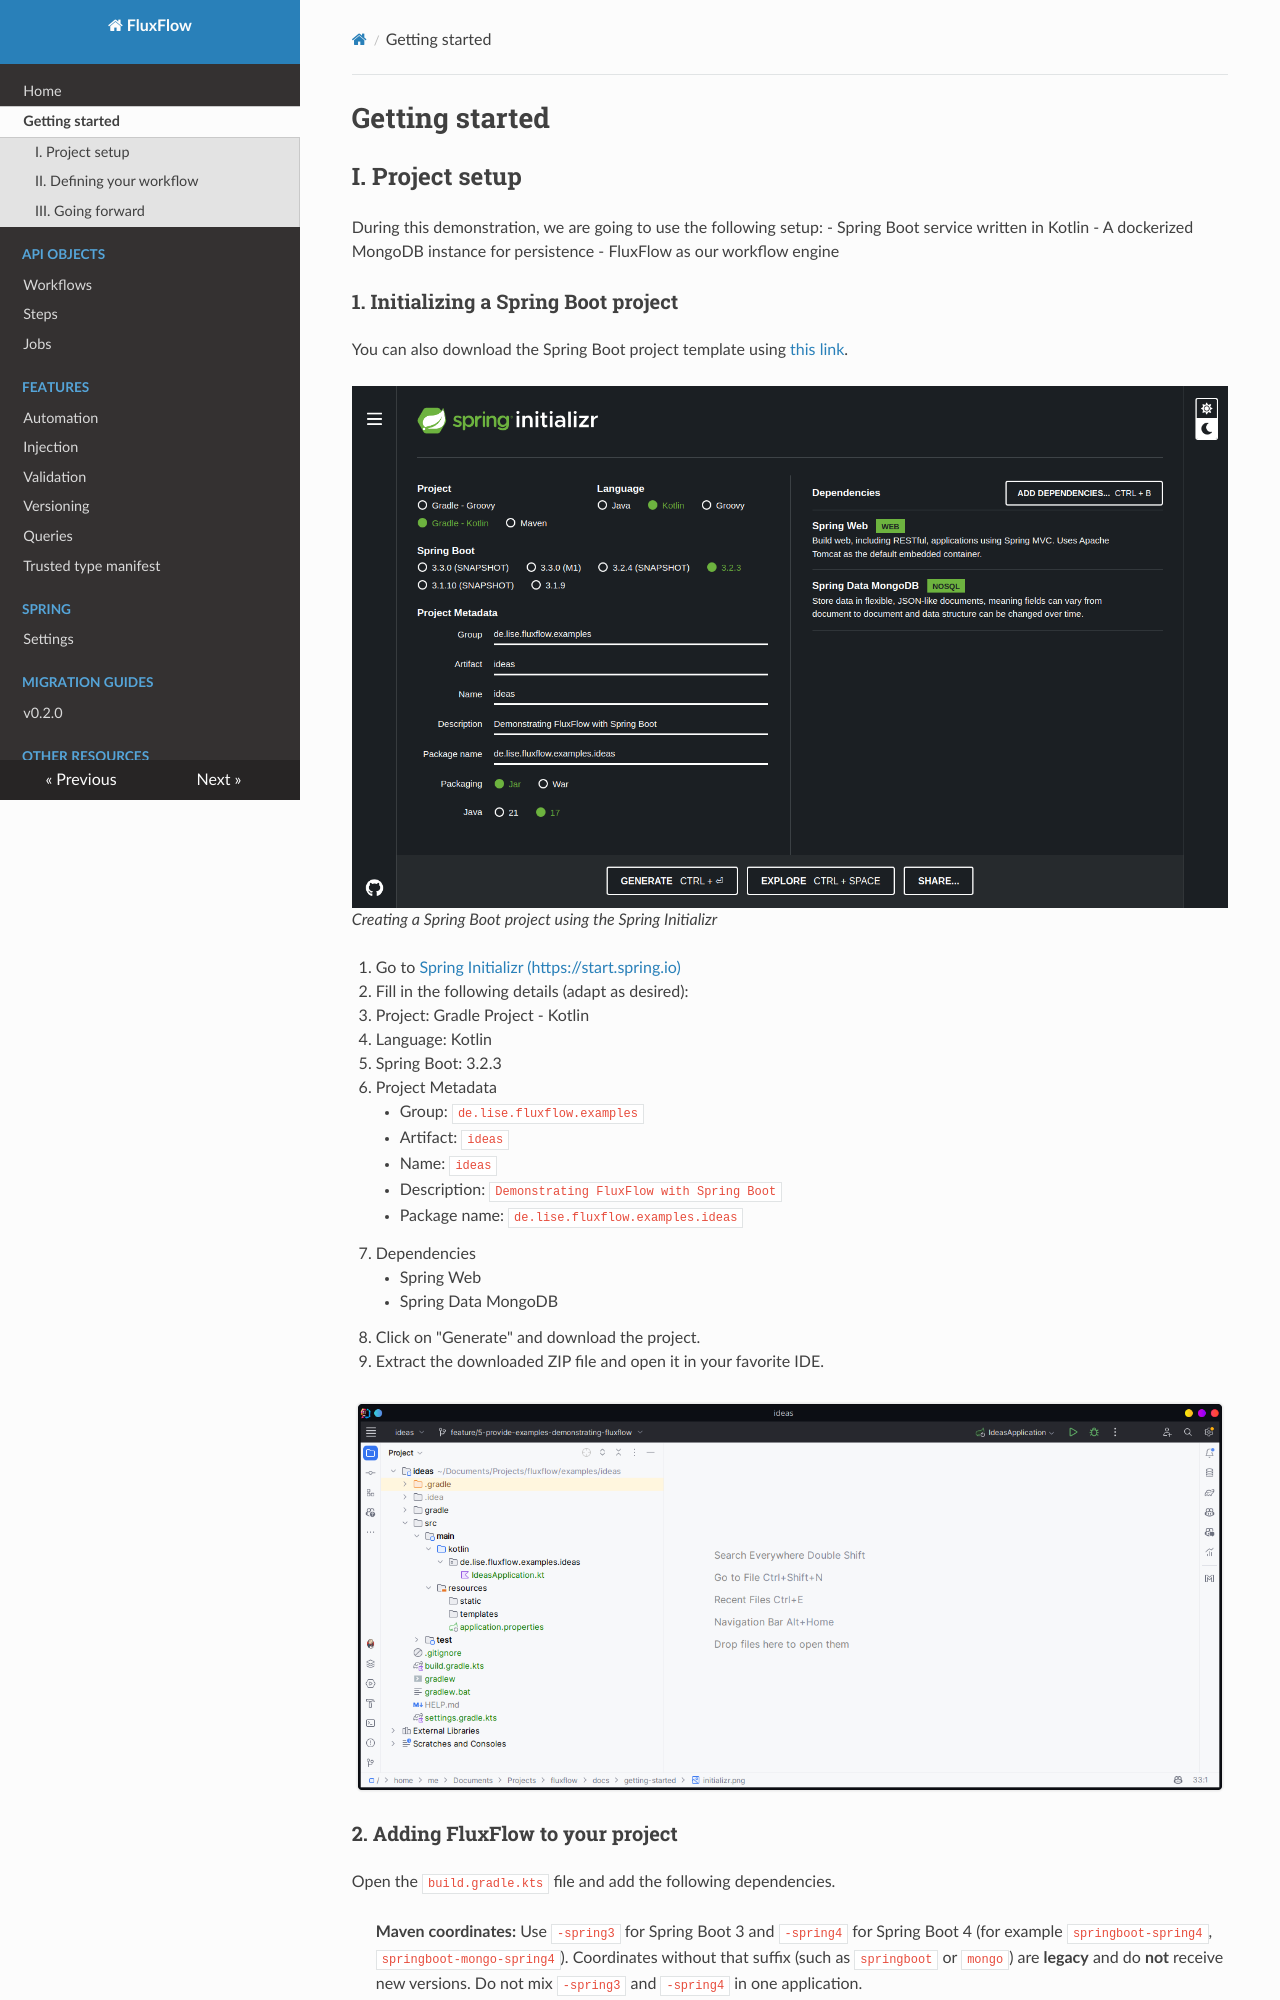

repository: lisegmbh/fluxflow · page: getting-started/getting-started/index.html · generator: mkdocs

# Getting started

## I. Project setup
During this demonstration, we are going to use the following setup:
- Spring Boot service written in Kotlin
- A dockerized MongoDB instance for persistence
- FluxFlow as our workflow engine

### 1. Initializing a Spring Boot project
You can also download the Spring Boot project template using [this link](https://start.spring.io/#!type=gradle-project-kotlin&language=kotlin&platformVersion=3.2.3&packaging=jar&jvmVersion=17&groupId=de.lise.fluxflow.examples&artifactId=ideas&name=ideas&description=Demonstrating%20FluxFlow%20with%20Spring%20Boot&packageName=de.lise.fluxflow.examples.ideas&dependencies=web,data-mongodb). 

![](./initializr.png)
*Creating a Spring Boot project using the Spring Initializr*

1. Go to [Spring Initializr (https://start.spring.io)](https://start.spring.io/)
2. Fill in the following details (adapt as desired):
   - Project: Gradle Project - Kotlin
   - Language: Kotlin
   - Spring Boot: 3.2.3
   - Project Metadata
     - Group: `de.lise.fluxflow.examples`
     - Artifact: `ideas`
     - Name: `ideas`
     - Description: `Demonstrating FluxFlow with Spring Boot`
     - Package name: `de.lise.fluxflow.examples.ideas`
   - Dependencies
     - Spring Web
     - Spring Data MongoDB
3. Click on "Generate" and download the project.
4. Extract the downloaded ZIP file and open it in your favorite IDE.

![](./ide_fresh.png)
